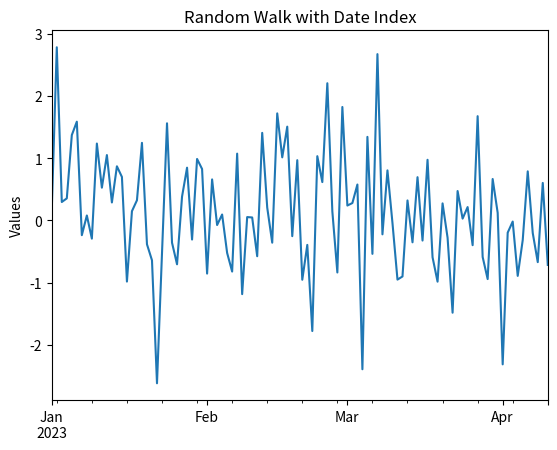

Python code for this plot:
import pandas as pd
import numpy as np
import matplotlib.pyplot as plt

# 创建一个包含日期索引的Series
index = pd.date_range('2023-01-01', periods=100)
data = pd.Series(np.random.randn(100), index=index)

# 使用plot方法绘制线图，使用索引作为横轴
data.plot(kind='line', use_index=True, title='Random Walk with Date Index', ylabel='Values')

# 显示图形
plt.show()